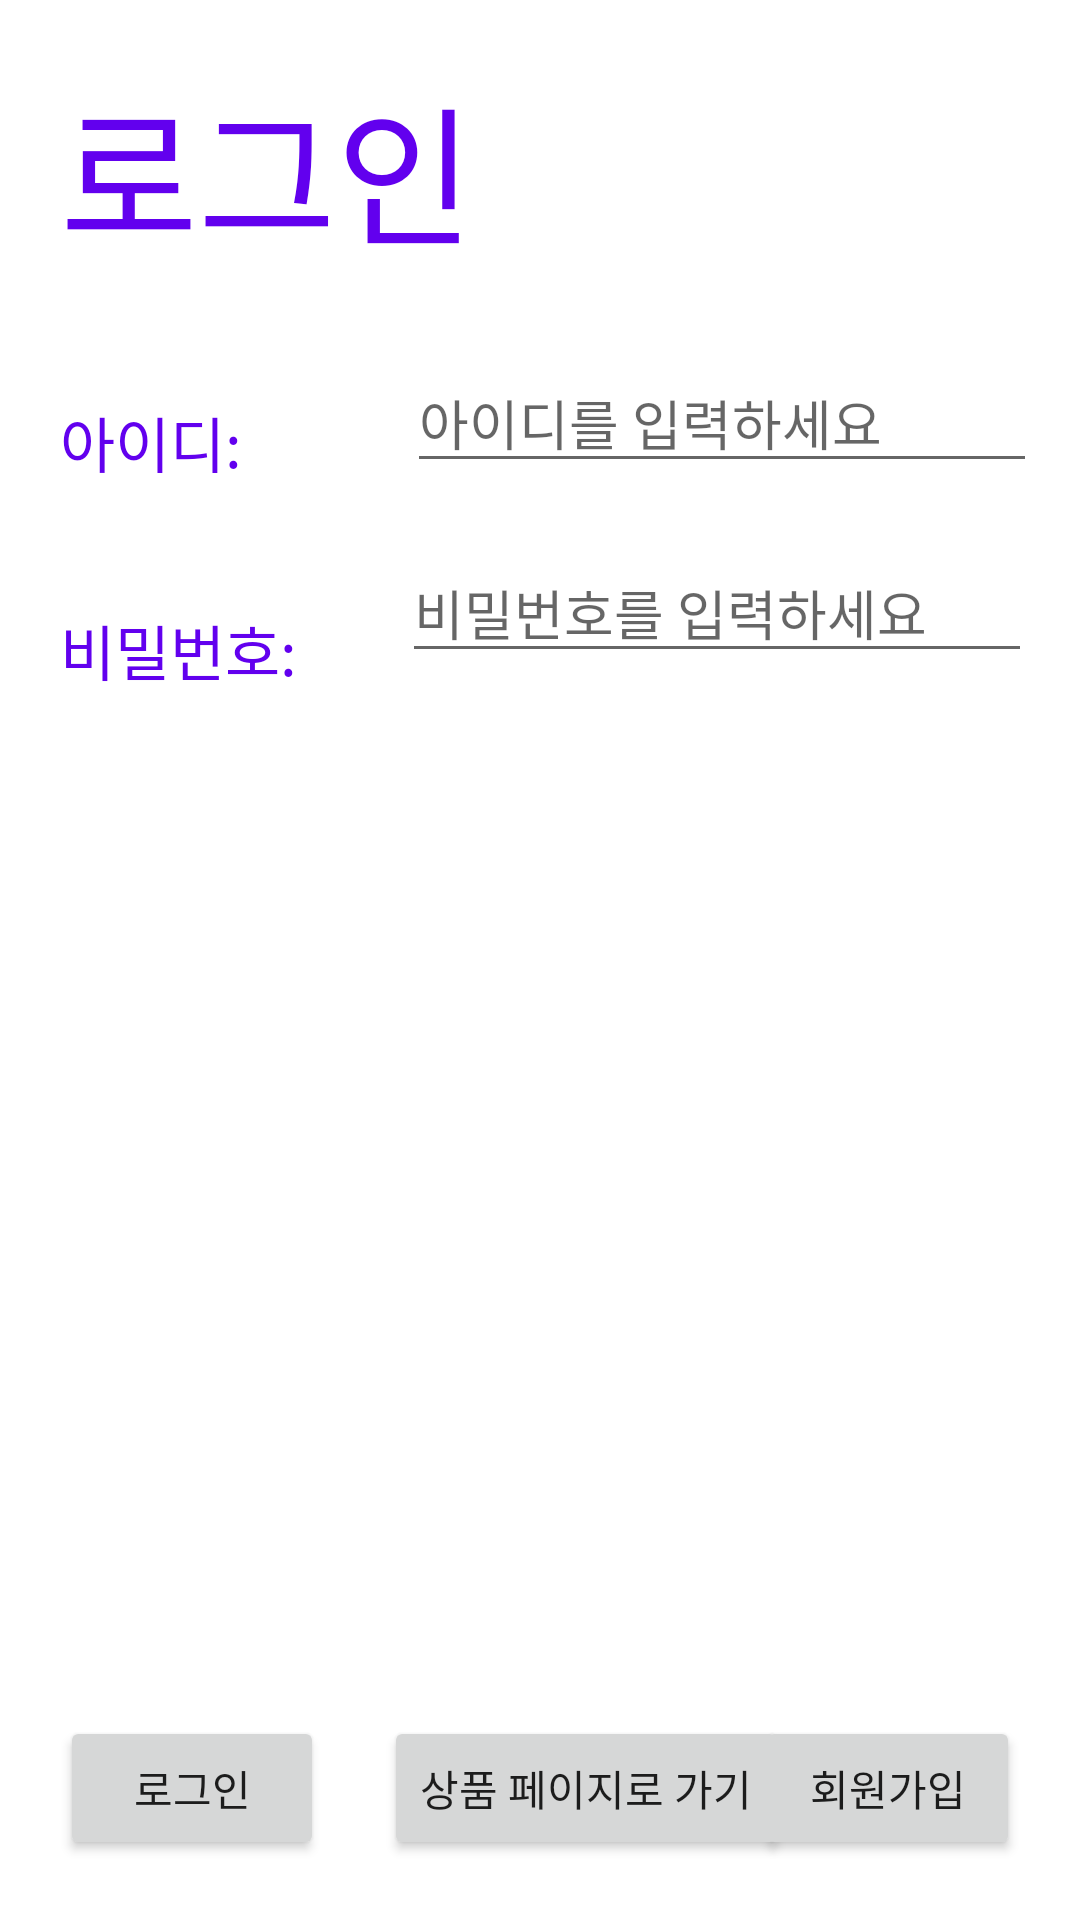

Layout XML and referenced resources for this Android screen:
<!-- AndroidManifest.xml: application theme Theme.Project_Personal -->
<!-- res/layout/activity_main.xml -->
<?xml version="1.0" encoding="utf-8"?>
<RelativeLayout xmlns:android="http://schemas.android.com/apk/res/android"
    xmlns:app="http://schemas.android.com/apk/res-auto"
    xmlns:tools="http://schemas.android.com/tools"
    android:layout_width="match_parent"
    android:layout_height="match_parent"
    tools:context=".MainActivity">

    <TextView
        android:id="@+id/LonginText"
        android:layout_width="wrap_content"
        android:layout_height="wrap_content"
        android:text="로그인"
        android:textSize="50dp"
        android:textColor="@color/purple_500"
        android:layout_alignParentTop="true"
        android:layout_alignParentLeft="true"
        android:layout_margin="20dp"
        />

    <TextView
        android:id="@+id/ID"
        android:layout_width="wrap_content"
        android:layout_height="wrap_content"
        android:text="아이디: "
        android:textSize="20dp"
        android:textColor="@color/purple_500"
        android:layout_below="@+id/LonginText"
        android:layout_alignParentLeft="true"
        android:layout_margin="20dp"
        />

    <EditText
        android:id="@+id/IDText"
        android:layout_width="wrap_content"
        android:layout_height="wrap_content"
        android:ems="10"
        android:layout_toRightOf="@+id/ID"
        android:layout_below="@+id/LonginText"
        android:layout_marginTop="5dp"
        android:layout_marginLeft="30dp"
        android:hint="아이디를 입력하세요"
        />

    <TextView
        android:id="@+id/Password"
        android:layout_width="wrap_content"
        android:layout_height="wrap_content"
        android:text="비밀번호: "
        android:textSize="20dp"
        android:textColor="@color/purple_500"
        android:layout_below="@+id/ID"
        android:layout_alignParentLeft="true"
        android:layout_margin="20dp"
        />

    <EditText
        android:id="@+id/PasswordText"
        android:layout_width="wrap_content"
        android:layout_height="wrap_content"
        android:ems="10"
        android:layout_toRightOf="@+id/Password"
        android:layout_below="@+id/IDText"
        android:layout_marginTop="20dp"
        android:layout_marginLeft="10dp"
        android:hint="비밀번호를 입력하세요"
        />

    <Button
        android:id="@+id/LongInButton"
        android:layout_width="wrap_content"
        android:layout_height="wrap_content"
        android:layout_alignParentLeft="true"
        android:layout_alignParentBottom="true"
        android:layout_marginStart="20dp"
        android:layout_marginTop="20dp"
        android:layout_marginEnd="20dp"
        android:layout_marginBottom="20dp"
        android:text="로그인" />

    <Button
        android:id="@+id/SingInButton"
        android:layout_width="wrap_content"
        android:layout_height="wrap_content"
        android:text="회원가입"
        android:layout_alignParentBottom="true"
        android:layout_alignParentRight="true"
        android:layout_margin="20dp"
        />

    <Button
        android:id="@+id/ListPageButton"
        android:layout_width="wrap_content"
        android:layout_height="wrap_content"
        android:text="상품 페이지로 가기"
        android:layout_alignParentBottom="true"
        android:layout_toRightOf="@+id/LongInButton"
        android:layout_marginBottom="20dp"/>

</RelativeLayout>
<!-- resources referenced by this layout -->
<resources>
  <style name="Theme.Project_Personal" parent="Theme.MaterialComponents.DayNight.DarkActionBar">
          
          <item name="colorPrimary">@color/purple_500</item>
          <item name="colorPrimaryVariant">@color/purple_700</item>
          <item name="colorOnPrimary">@color/white</item>
          
          <item name="colorSecondary">@color/teal_200</item>
          <item name="colorSecondaryVariant">@color/teal_700</item>
          <item name="colorOnSecondary">@color/black</item>
          
          <item name="android:statusBarColor">?attr/colorPrimaryVariant</item>
          
      </style>
  <!-- not gathered from this repository: default colours our renderer supplied (Android Studio template values) -->
  <color name="purple_500">#FF6200EE</color>
  <color name="purple_700">#FF3700B3</color>
  <color name="teal_200">#FF03DAC5</color>
  <color name="teal_700">#FF018786</color>
  <color name="black">#FF000000</color>
  <color name="white">#FFFFFFFF</color>
</resources>
